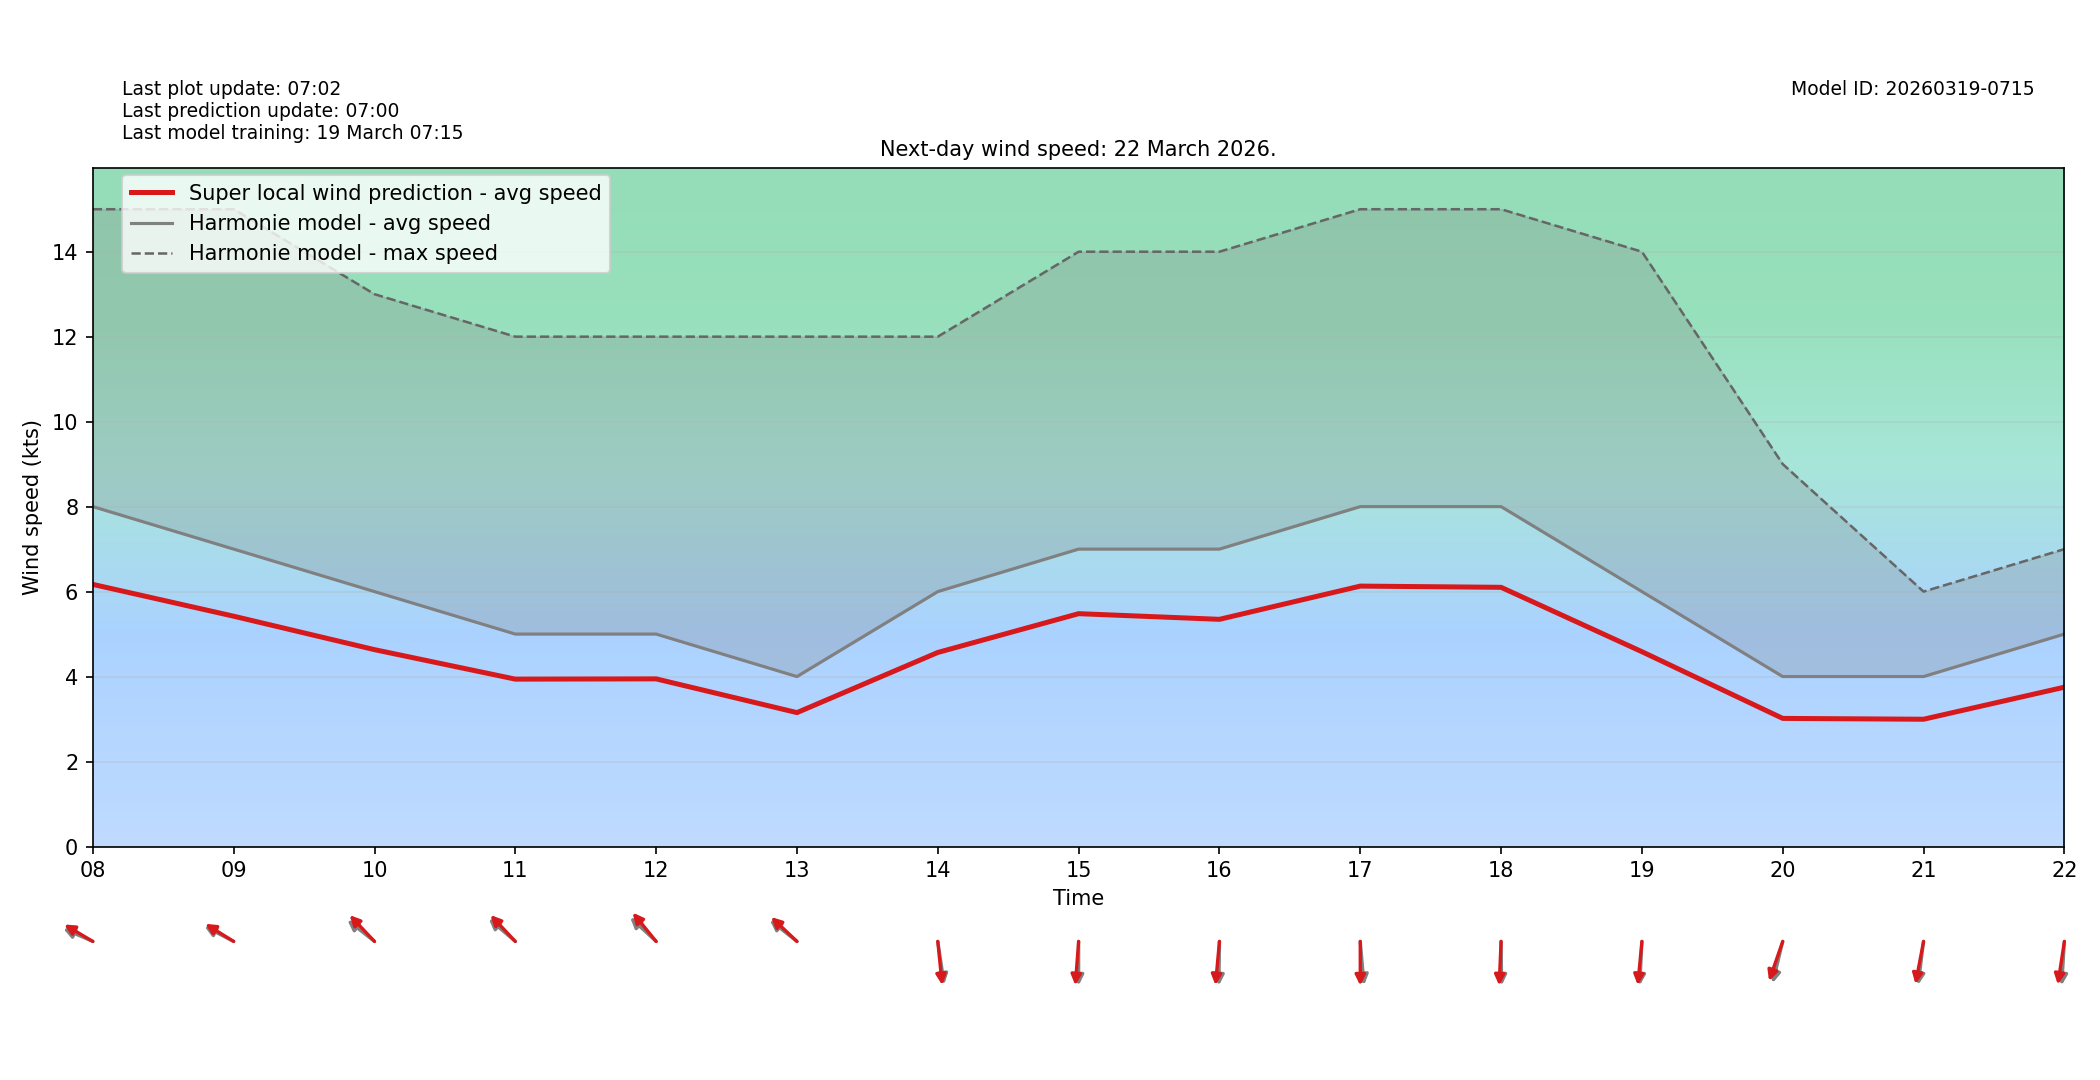

Source data for this figure (header and first rows):
target_time_utc, hour_utc, forecast_wind_speed, lstm_pred_wind_speed, delta_speed_lstm_minus_forecast, forecast_wind_dir_deg, lstm_pred_wind_dir_deg, delta_dir_lstm_minus_forecast
2026-03-22T00:00:00Z, 00, 6.0, 4.351, -1.649, 50.0, 56.2, 6.199
2026-03-22T01:00:00Z, 01, 6.0, 4.329, -1.671, 42.0, 46.48, 4.477
2026-03-22T02:00:00Z, 02, 7.0, 5.223, -1.777, 61.0, 65.63, 4.633
2026-03-22T03:00:00Z, 03, 7.0, 5.291, -1.709, 77.0, 81.52, 4.524
2026-03-22T04:00:00Z, 04, 6.0, 4.586, -1.414, 76.0, 80.89, 4.887
2026-03-22T05:00:00Z, 05, 5.0, 3.783, -1.217, 64.0, 68.27, 4.267
2026-03-22T06:00:00Z, 06, 6.0, 4.462, -1.538, 84.0, 90.29, 6.288
2026-03-22T07:00:00Z, 07, 7.0, 5.207, -1.793, 94.0, 97.98, 3.98
2026-03-22T08:00:00Z, 08, 8.0, 6.169, -1.831, 107.0, 112.6, 5.623
2026-03-22T09:00:00Z, 09, 7.0, 5.42, -1.58, 110.0, 113.6, 3.573
2026-03-22T10:00:00Z, 10, 6.0, 4.633, -1.367, 119.0, 126.6, 7.639
2026-03-22T11:00:00Z, 11, 5.0, 3.939, -1.061, 121.0, 126.8, 5.803
2026-03-22T12:00:00Z, 12, 5.0, 3.945, -1.055, 123.0, 130.8, 7.808
2026-03-22T13:00:00Z, 13, 4.0, 3.152, -0.8485, 119.0, 123.6, 4.622
2026-03-22T14:00:00Z, 14, 6.0, 4.567, -1.433, 348.0, 351.8, 3.814
2026-03-22T15:00:00Z, 15, 7.0, 5.48, -1.52, 0.0, 6.118, 6.118
2026-03-22T16:00:00Z, 16, 7.0, 5.347, -1.653, 1.0, 7.405, 6.405
2026-03-22T17:00:00Z, 17, 8.0, 6.129, -1.871, 353.0, 360, 6.991
2026-03-22T18:00:00Z, 18, 8.0, 6.1, -1.9, 359.0, 3.496, 4.496
2026-03-22T19:00:00Z, 19, 6.0, 4.585, -1.415, 4.0, 7.669, 3.669
2026-03-22T20:00:00Z, 20, 4.0, 3.015, -0.9848, 19.0, 26.22, 7.225
2026-03-22T21:00:00Z, 21, 4.0, 2.995, -1.005, 10.0, 15.13, 5.128
2026-03-22T22:00:00Z, 22, 5.0, 3.75, -1.25, 5.0, 12.26, 7.261
2026-03-22T23:00:00Z, 23, 4.0, 3.024, -0.9759, 25.0, 30.41, 5.414
